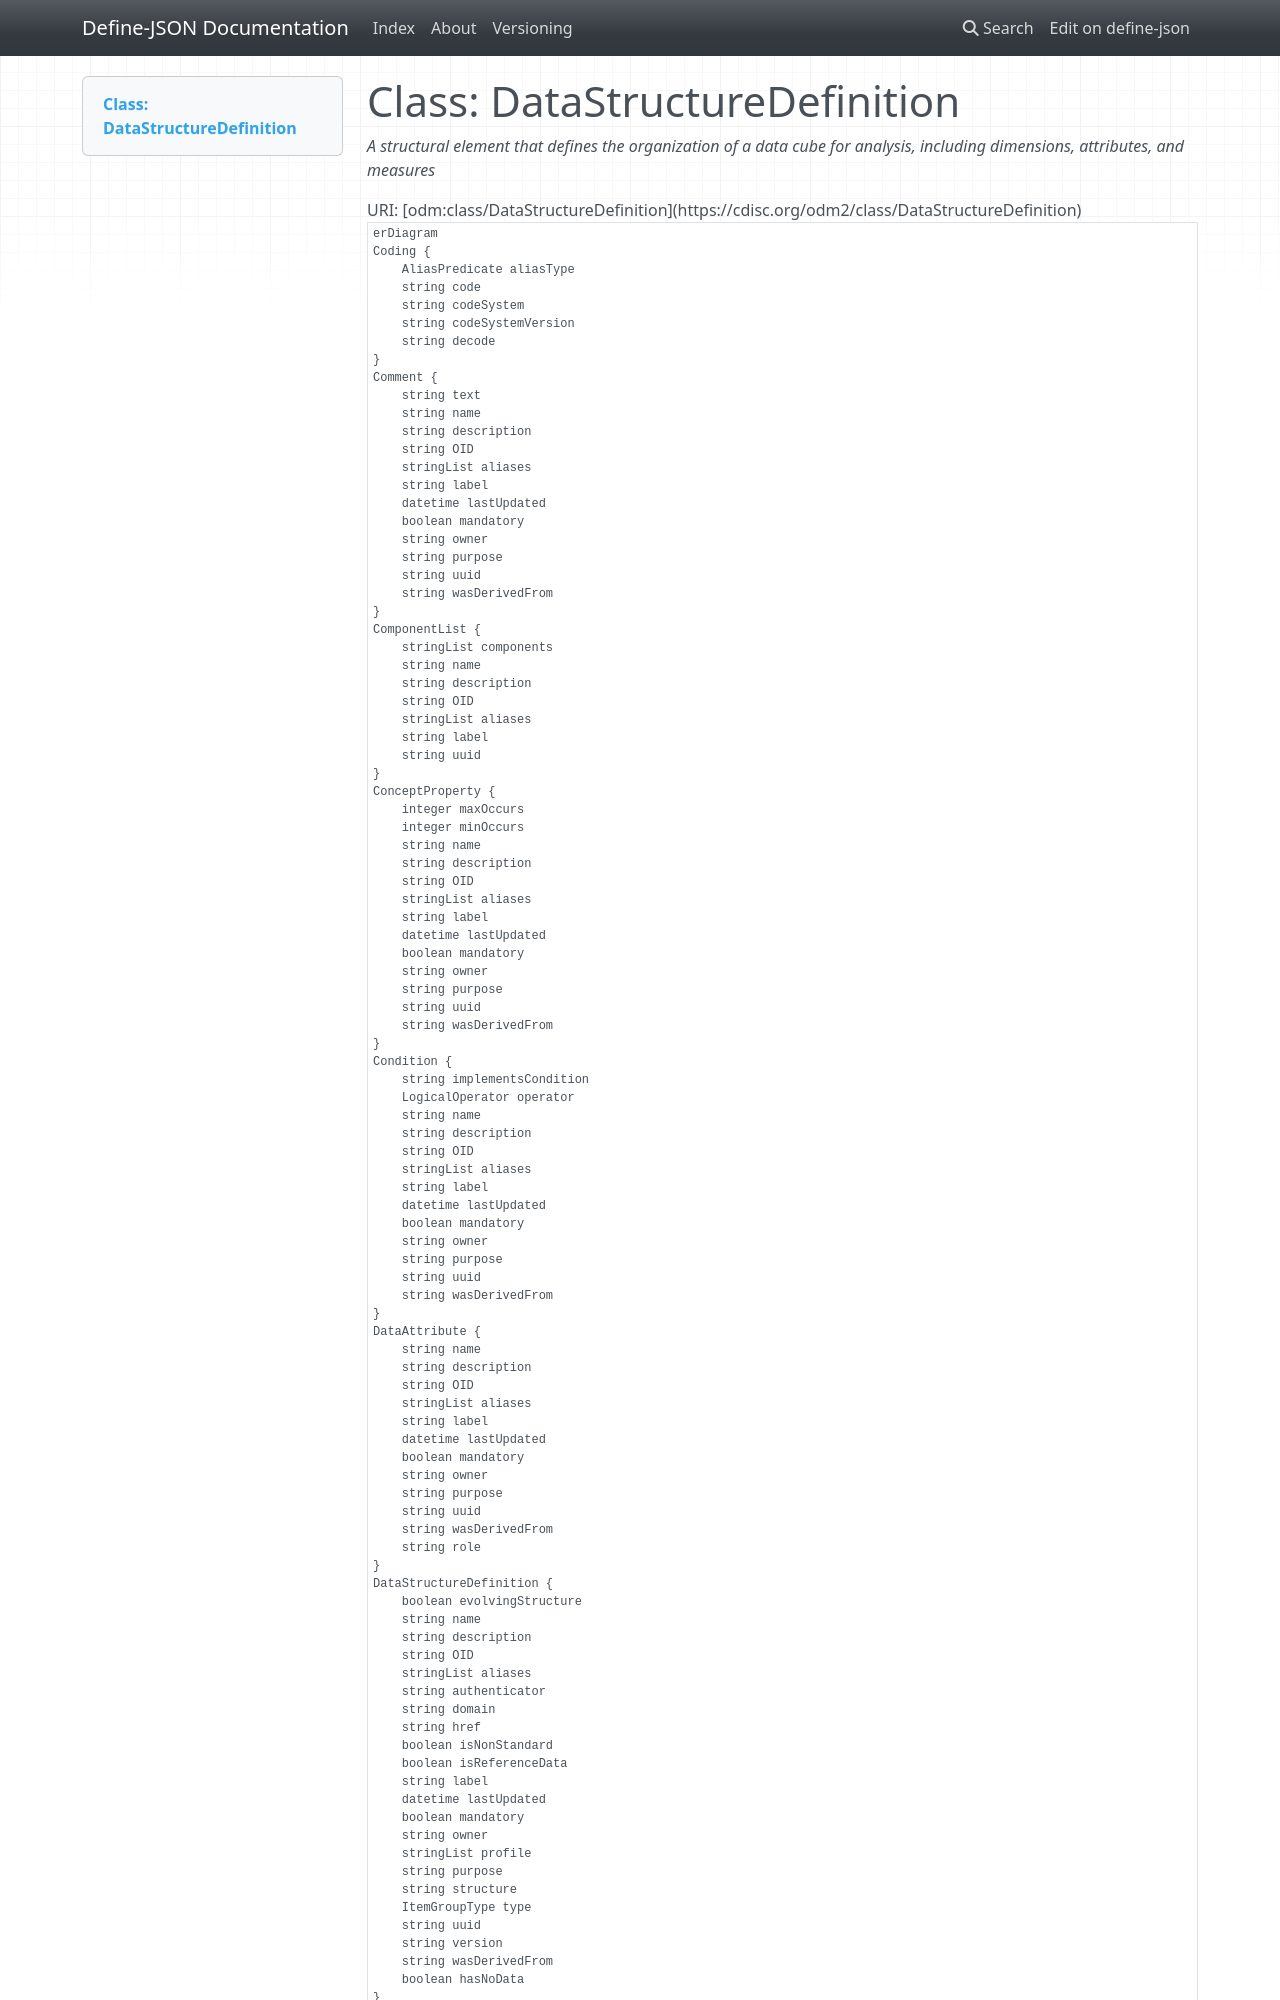

repository: TeMeta/define-json · page: classes/DataStructureDefinition/index.html · generator: mkdocs



# Class: DataStructureDefinition 


_A structural element that defines the organization of a data cube for analysis, including dimensions, attributes, and measures_





URI: [odm:class/DataStructureDefinition](https://cdisc.org/odm2/class/DataStructureDefinition)


```mermaid
erDiagram
DataStructureDefinition {
    boolean evolvingStructure  
    string domain  
    string structure  
    boolean isReferenceData  
    ItemGroupType type  
    boolean hasNoData  
    stringList profile  
    string authenticator  
    boolean isNonStandard  
    string OID  
    string uuid  
    string name  
    string description  
    string label  
    stringList aliases  
    boolean mandatory  
    string purpose  
    datetime lastUpdated  
    string owner  
    string wasDerivedFrom  
    string version  
    string href  
}
SiteOrSponsorComment {
    string text  
    OriginSource sourceType  
    string source  
    string OID  
    string uuid  
    string name  
    string description  
    string label  
    stringList aliases  
    boolean mandatory  
    string purpose  
    datetime lastUpdated  
    string owner  
    string wasDerivedFrom  
}
Comment {
    string text  
    string OID  
    string uuid  
    string name  
    string description  
    string label  
    stringList aliases  
    boolean mandatory  
    string purpose  
    datetime lastUpdated  
    string owner  
    string wasDerivedFrom  
}
Coding {
    string code  
    string decode  
    string codeSystem  
    string codeSystemVersion  
    AliasPredicate aliasType  
}
Standard {
    StandardName name  
    StandardType type  
    PublishingSet publishingSet  
    string version  
    StandardStatus status  
    string OID  
    string uuid  
    string description  
    string label  
    stringList aliases  
}
Timing {
    TimingType type  
    boolean isNominal  
    string value  
    datetime windowLower  
    datetime windowUpper  
    boolean recalled  
    string frequency  
    string OID  
    string uuid  
    string name  
    string description  
    string label  
    stringList aliases  
}
Method {
    MethodType type  
    string OID  
    string uuid  
    string name  
    string description  
    string label  
    stringList aliases  
    boolean mandatory  
    string purpose  
    datetime lastUpdated  
    string owner  
    string wasDerivedFrom  
}
NominalOccurrence {
    string event  
    string OID  
    string uuid  
    string name  
    string description  
    string label  
    stringList aliases  
    boolean mandatory  
    string purpose  
    datetime lastUpdated  
    string owner  
    string wasDerivedFrom  
}
WhereClause {
    string OID  
    string uuid  
    string name  
    string description  
    string label  
    stringList aliases  
    boolean mandatory  
    string purpose  
    datetime lastUpdated  
    string owner  
    string wasDerivedFrom  
}
Condition {
    string implementsCondition  
    LogicalOperator operator  
    string OID  
    string uuid  
    string name  
    string description  
    string label  
    stringList aliases  
    boolean mandatory  
    string purpose  
    datetime lastUpdated  
    string owner  
    string wasDerivedFrom  
}
ReifiedConcept {
    string version  
    string href  
    string OID  
    string uuid  
    string name  
    string description  
    string label  
    stringList aliases  
    boolean mandatory  
    string purpose  
    datetime lastUpdated  
    string owner  
    string wasDerivedFrom  
}
ConceptProperty {
    integer minOccurs  
    integer maxOccurs  
    string OID  
    string uuid  
    string name  
    string description  
    string label  
    stringList aliases  
    boolean mandatory  
    string purpose  
    datetime lastUpdated  
    string owner  
    string wasDerivedFrom  
}
ItemGroup {
    string domain  
    string structure  
    boolean isReferenceData  
    ItemGroupType type  
    boolean hasNoData  
    stringList profile  
    string authenticator  
    boolean isNonStandard  
    string OID  
    string uuid  
    string name  
    string description  
    string label  
    stringList aliases  
    boolean mandatory  
    string purpose  
    datetime lastUpdated  
    string owner  
    string wasDerivedFrom  
    string version  
    string href  
}
Item {
    DataType dataType  
    integer length  
    string role  
    boolean hasNoData  
    string crfCompletionInstructions  
    string cdiscNotes  
    string implementationNotes  
    string preSpecifiedValue  
    integer decimalDigits  
    string displayFormat  
    integer significantDigits  
    string OID  
    string uuid  
    string name  
    string description  
    string label  
    stringList aliases  
    boolean mandatory  
    string purpose  
    datetime lastUpdated  
    string owner  
    string wasDerivedFrom  
}
ComponentList {
    stringList components  
    string OID  
    string uuid  
    string name  
    string description  
    string label  
    stringList aliases  
}
DataAttribute {
    string role  
    string OID  
    string uuid  
    string name  
    string description  
    string label  
    stringList aliases  
    boolean mandatory  
    string purpose  
    datetime lastUpdated  
    string owner  
    string wasDerivedFrom  
}
Measure {
    string role  
    string OID  
    string uuid  
    string name  
    string description  
    string label  
    stringList aliases  
    boolean mandatory  
    string purpose  
    datetime lastUpdated  
    string owner  
    string wasDerivedFrom  
}
Dimension {
    string role  
    string OID  
    string uuid  
    string name  
    string description  
    string label  
    stringList aliases  
    boolean mandatory  
    string purpose  
    datetime lastUpdated  
    string owner  
    string wasDerivedFrom  
}
